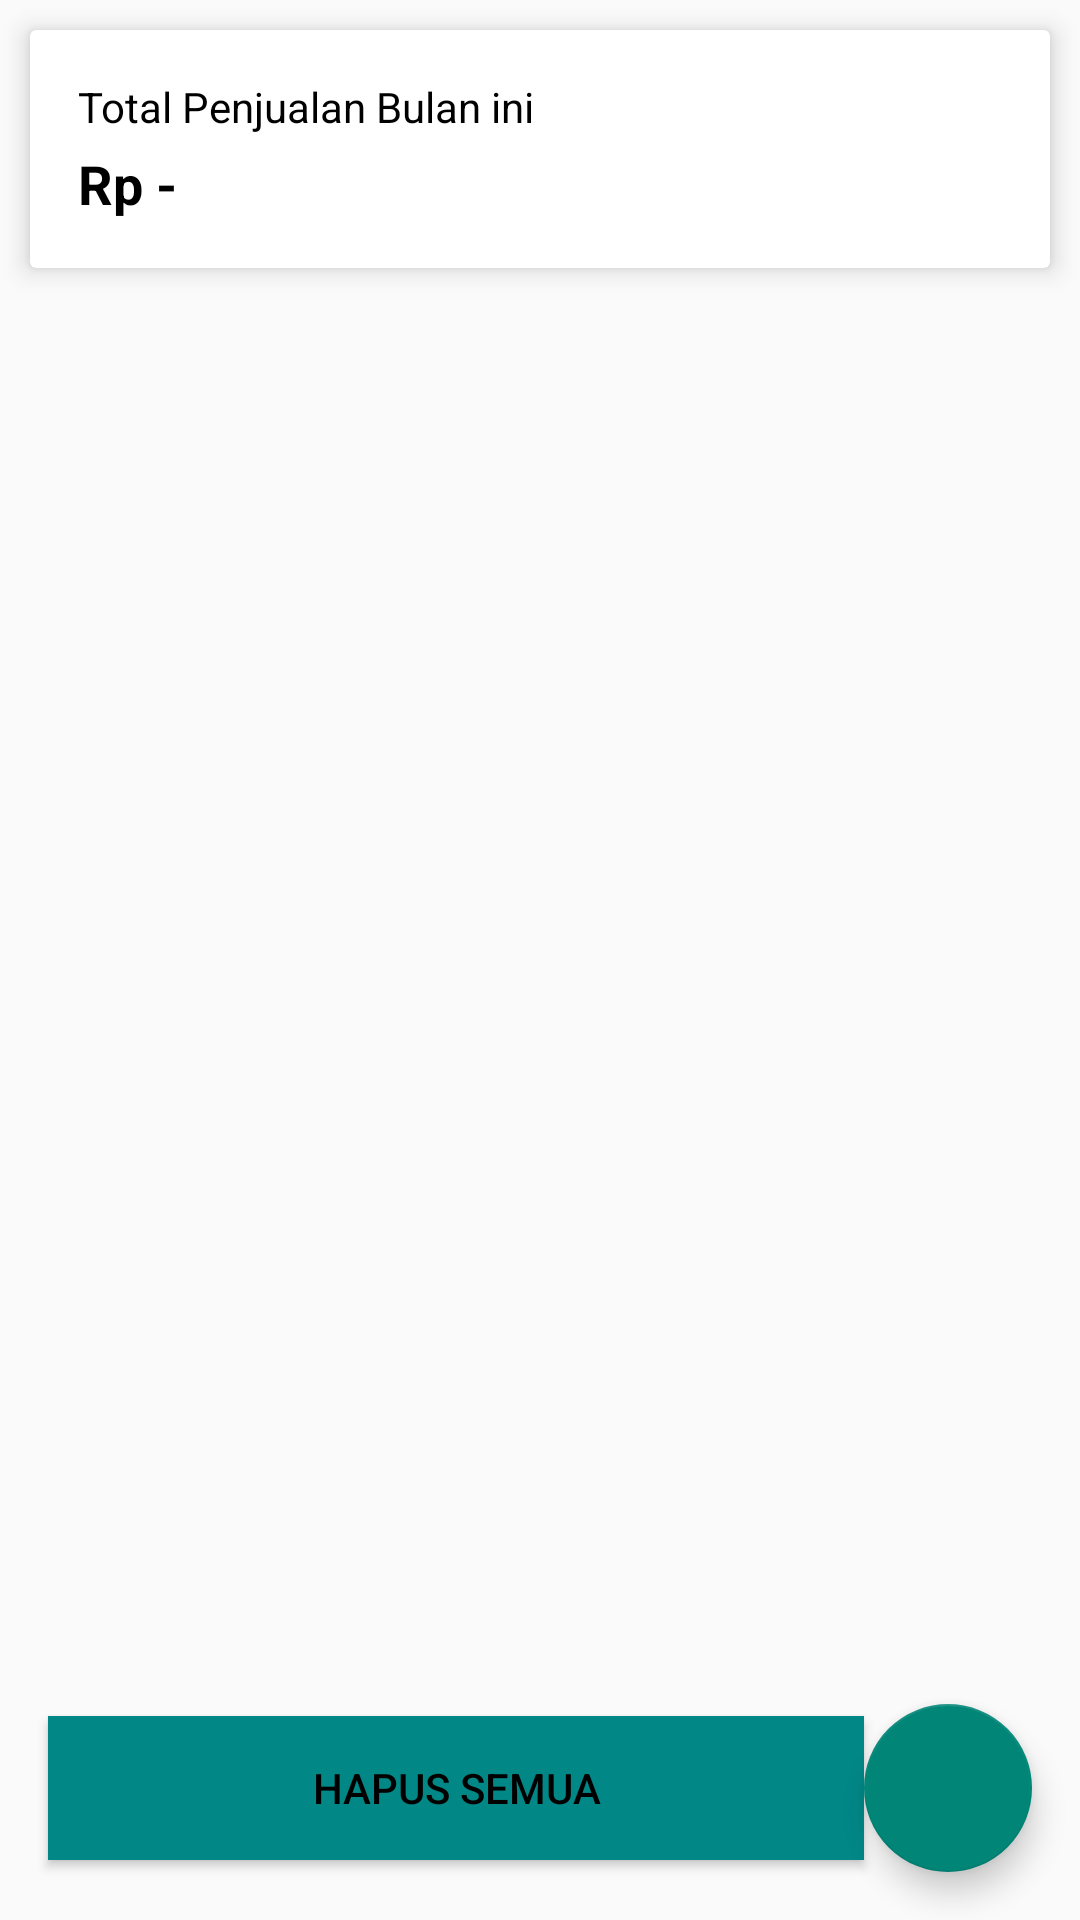

Layout XML and referenced resources for this Android screen:
<!-- AndroidManifest.xml: application theme Theme.Project -->
<!-- res/layout/fragment_penjualan.xml -->
<?xml version="1.0" encoding="utf-8"?>
<RelativeLayout xmlns:android="http://schemas.android.com/apk/res/android"
    xmlns:tools="http://schemas.android.com/tools"
    android:layout_width="match_parent"
    android:layout_height="match_parent"
    xmlns:app="http://schemas.android.com/apk/res-auto"
    tools:context=".view.fragment.penjualan.PenjualanFragment"
    app:layout_behavior="@string/appbar_scrolling_view_behavior">

    <androidx.cardview.widget.CardView
        android:layout_width="match_parent"
        android:layout_height="wrap_content"
        android:id="@+id/cvTotal"
        android:layout_margin="10dp"
        app:cardElevation="5dp"
        app:contentPadding="16dp">
        <RelativeLayout
            android:layout_width="match_parent"
            android:layout_height="wrap_content">
            <androidx.appcompat.widget.AppCompatTextView
                android:layout_width="wrap_content"
                android:layout_height="wrap_content"
                android:id="@+id/tvTitle"
                android:layout_alignParentStart="true"
                android:layout_alignParentTop="true"
                android:layout_centerInParent="true"
                android:text="Total Penjualan Bulan ini"
                android:textColor="@color/black"
                android:textSize="14sp"/>
            <androidx.appcompat.widget.AppCompatTextView
                android:id="@+id/tvTotal"
                android:layout_width="wrap_content"
                android:layout_height="wrap_content"
                android:layout_below="@+id/tvTitle"
                android:layout_marginTop="4dp"
                android:text="Rp -"
                android:textColor="@color/black"
                android:textSize="18sp"
                android:textStyle="bold" />

        </RelativeLayout>
    </androidx.cardview.widget.CardView>

    <androidx.recyclerview.widget.RecyclerView
        android:id="@+id/rvListData"
        android:layout_width="match_parent"
        android:layout_height="match_parent"
        android:layout_above="@id/btnHapus"
        android:layout_below="@id/cvTotal"
        android:layout_marginTop="16dp" />

    <androidx.appcompat.widget.AppCompatButton
        android:id="@+id/btnHapus"
        android:layout_width="match_parent"
        android:layout_height="wrap_content"
        android:layout_alignParentBottom="true"
        android:layout_marginStart="16dp"
        android:layout_marginBottom="20dp"
        android:layout_toStartOf="@+id/fabAdd"
        android:background="@color/teal_700"
        android:text="Hapus Semua"
        android:textColor="@color/black"
        />

    <com.google.android.material.floatingactionbutton.FloatingActionButton
        android:id="@+id/fabAdd"
        android:layout_width="wrap_content"
        android:layout_height="wrap_content"
        android:layout_alignParentEnd="true"
        android:layout_alignParentBottom="true"
        android:layout_marginEnd="16dp"
        android:layout_marginBottom="16dp"
        android:src="@drawable/ic_add"
        app:fabSize="normal"
        tools:ignore="SpeakableTextPresentCheck" />

    <TextView
        android:id="@+id/tvNotFound"
        android:layout_width="wrap_content"
        android:layout_height="wrap_content"
        android:layout_centerInParent="true"
        android:text="Ups, belum ada pemasukan.\nYuk catat pemasukan Kamu!"
        android:textColor="@color/black"
        android:textSize="20sp"
        android:textStyle="bold"
        android:visibility="gone" />


</RelativeLayout>
<!-- resources referenced by this layout -->
<resources>
  <color name="black">#FF000000</color>
  <color name="teal_700">#FF018786</color>
  <style name="Theme.Project" parent="Theme.AppCompat.Light.NoActionBar">
          
          <item name="colorPrimary">@color/orange</item>
          <item name="colorPrimaryVariant">#FF5722</item>
          <item name="colorOnPrimary">@color/white</item>
          
          <item name="colorSecondary">@color/teal_200</item>
          <item name="colorSecondaryVariant">@color/teal_700</item>
          <item name="colorOnSecondary">@color/black</item>
          
          <item name="android:statusBarColor">?attr/colorPrimaryVariant</item>
          
      </style>
  <color name="orange">#F65A29</color>
  <color name="white">#FFFFFFFF</color>
  <color name="teal_200">#FF03DAC5</color>
</resources>
